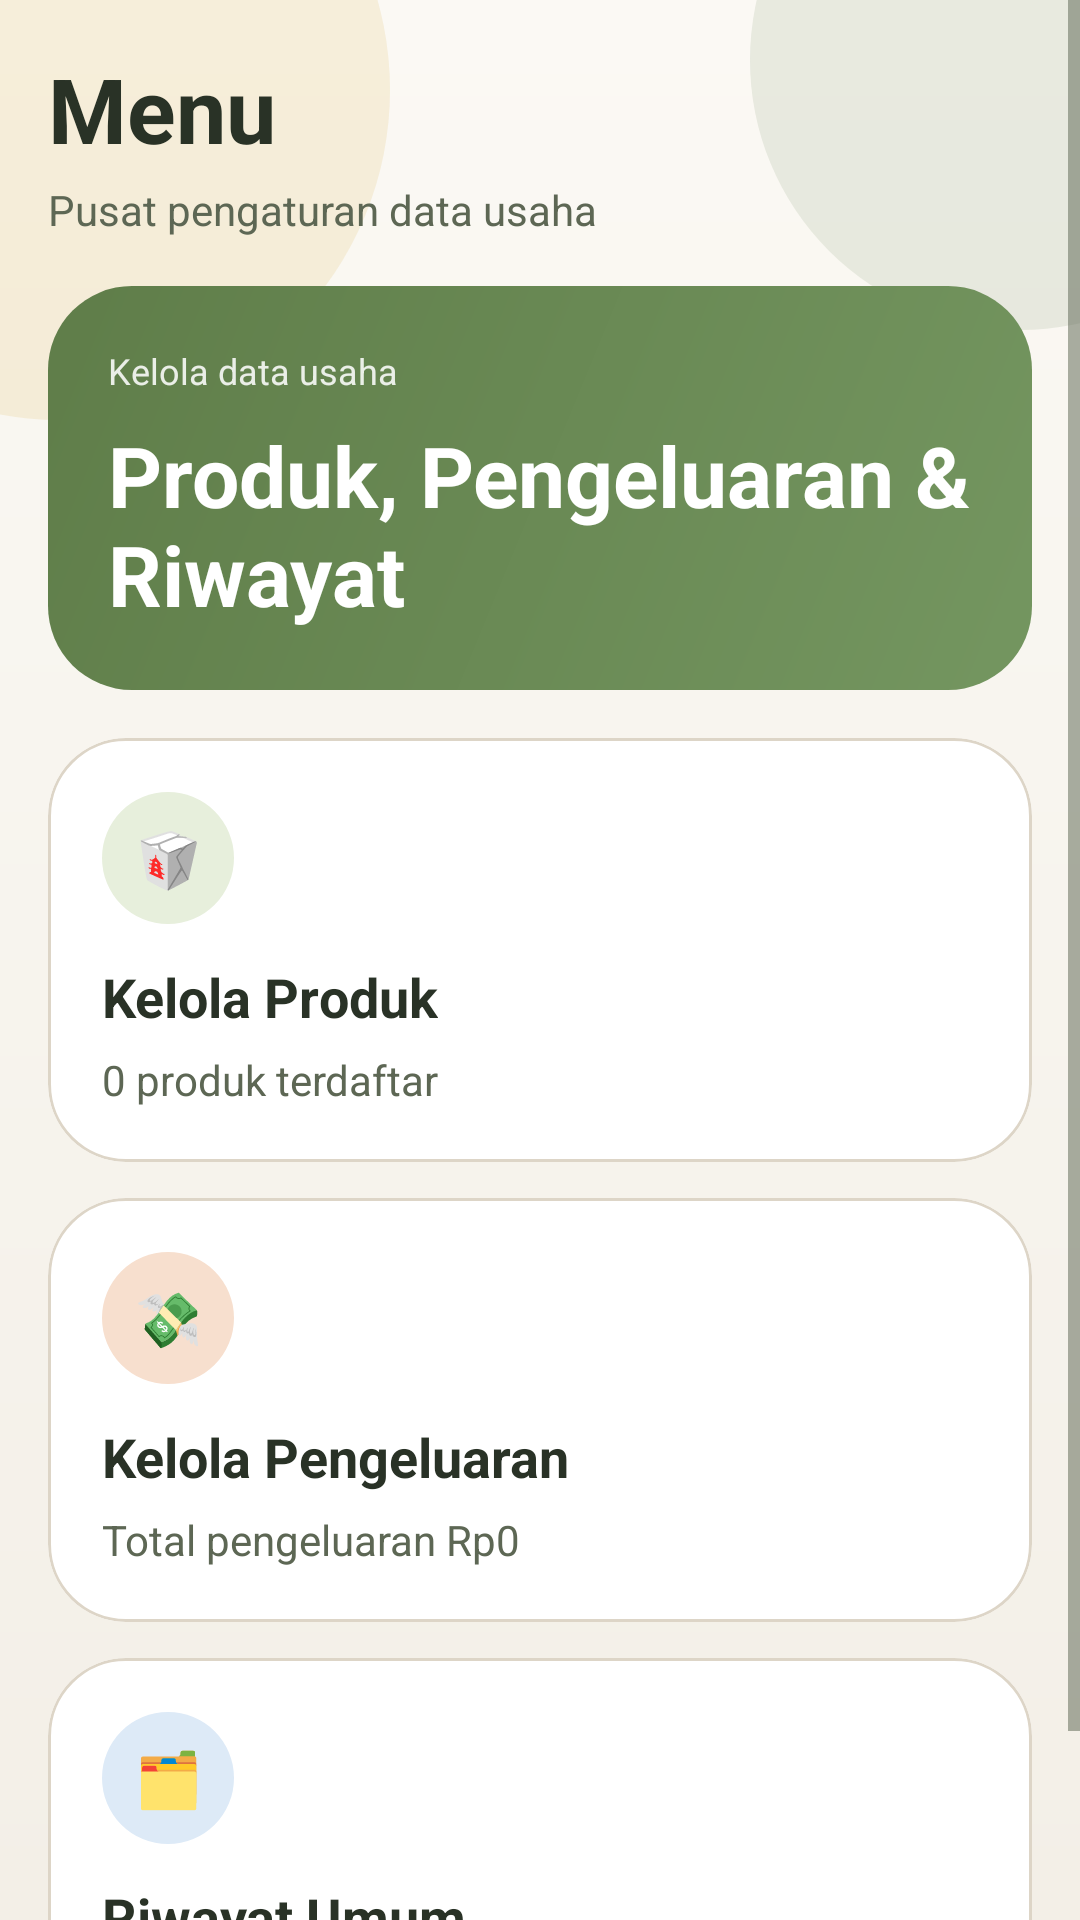

Write the Android layout XML for this screen, with the resource values it uses.
<!-- AndroidManifest.xml: application theme Theme.SiTahu -->
<!-- res/layout/fragment_menu.xml -->
<?xml version="1.0" encoding="utf-8"?>
<ScrollView xmlns:android="http://schemas.android.com/apk/res/android"
    xmlns:app="http://schemas.android.com/apk/res-auto"
    android:layout_width="match_parent"
    android:layout_height="match_parent"
    android:background="@drawable/bg_app_screen"
    android:fillViewport="true">

    <LinearLayout
        android:layout_width="match_parent"
        android:layout_height="wrap_content"
        android:orientation="vertical"
        android:padding="16dp">

        <LinearLayout
            android:layout_width="match_parent"
            android:layout_height="wrap_content"
            android:gravity="center_vertical"
            android:orientation="horizontal">

            <LinearLayout
                android:layout_width="0dp"
                android:layout_height="wrap_content"
                android:layout_weight="1"
                android:orientation="vertical">

                <TextView
                    android:id="@+id/tvMenuHeader"
                    android:layout_width="wrap_content"
                    android:layout_height="wrap_content"
                    android:text="Menu"
                    android:textColor="@color/text_primary"
                    android:textSize="30sp"
                    android:textStyle="bold" />

                <TextView
                    android:id="@+id/tvMenuSubtitle"
                    android:layout_width="wrap_content"
                    android:layout_height="wrap_content"
                    android:layout_marginTop="4dp"
                    android:text="Pusat pengaturan data usaha"
                    android:textColor="@color/text_secondary"
                    android:textSize="14sp" />
            </LinearLayout>

            <com.google.android.material.appbar.MaterialToolbar
                android:id="@+id/menuToolbar"
                android:layout_width="wrap_content"
                android:layout_height="wrap_content"
                android:background="@android:color/transparent"
                android:minHeight="0dp"
                app:popupTheme="@style/ThemeOverlay.Material3.Light" />
        </LinearLayout>

        <LinearLayout
            android:layout_width="match_parent"
            android:layout_height="wrap_content"
            android:layout_marginTop="16dp"
            android:background="@drawable/bg_summary_panel"
            android:orientation="vertical"
            android:padding="20dp">

            <TextView
                android:layout_width="wrap_content"
                android:layout_height="wrap_content"
                android:text="Kelola data usaha"
                android:textColor="#DDFFFFFF"
                android:textSize="12sp" />

            <TextView
                android:layout_width="wrap_content"
                android:layout_height="wrap_content"
                android:layout_marginTop="8dp"
                android:text="Produk, Pengeluaran &amp; Riwayat"
                android:textColor="@android:color/white"
                android:textSize="28sp"
                android:textStyle="bold" />
        </LinearLayout>

        <com.google.android.material.card.MaterialCardView
            android:id="@+id/cardKelolaProduk"
            android:layout_width="match_parent"
            android:layout_height="wrap_content"
            android:layout_marginTop="16dp"
            app:cardBackgroundColor="@color/card_surface"
            app:cardCornerRadius="26dp"
            app:strokeColor="@color/line_soft"
            app:strokeWidth="1dp">

            <LinearLayout
                android:layout_width="match_parent"
                android:layout_height="wrap_content"
                android:orientation="vertical"
                android:padding="18dp">

                <TextView
                    android:layout_width="44dp"
                    android:layout_height="44dp"
                    android:background="@drawable/bg_badge_green"
                    android:gravity="center"
                    android:text="🥡"
                    android:textSize="18sp" />

                <TextView
                    android:layout_width="wrap_content"
                    android:layout_height="wrap_content"
                    android:layout_marginTop="12dp"
                    android:text="Kelola Produk"
                    android:textColor="@color/text_primary"
                    android:textSize="18sp"
                    android:textStyle="bold" />

                <TextView
                    android:id="@+id/tvProdukHint"
                    android:layout_width="wrap_content"
                    android:layout_height="wrap_content"
                    android:layout_marginTop="6dp"
                    android:text="0 produk terdaftar"
                    android:textColor="@color/text_secondary"
                    android:textSize="14sp" />
            </LinearLayout>
        </com.google.android.material.card.MaterialCardView>

        <com.google.android.material.card.MaterialCardView
            android:id="@+id/cardKelolaPengeluaran"
            android:layout_width="match_parent"
            android:layout_height="wrap_content"
            android:layout_marginTop="12dp"
            app:cardBackgroundColor="@color/card_surface"
            app:cardCornerRadius="26dp"
            app:strokeColor="@color/line_soft"
            app:strokeWidth="1dp">

            <LinearLayout
                android:layout_width="match_parent"
                android:layout_height="wrap_content"
                android:orientation="vertical"
                android:padding="18dp">

                <TextView
                    android:layout_width="44dp"
                    android:layout_height="44dp"
                    android:background="@drawable/bg_badge_orange"
                    android:gravity="center"
                    android:text="💸"
                    android:textSize="18sp" />

                <TextView
                    android:layout_width="wrap_content"
                    android:layout_height="wrap_content"
                    android:layout_marginTop="12dp"
                    android:text="Kelola Pengeluaran"
                    android:textColor="@color/text_primary"
                    android:textSize="18sp"
                    android:textStyle="bold" />

                <TextView
                    android:id="@+id/tvPengeluaranHint"
                    android:layout_width="wrap_content"
                    android:layout_height="wrap_content"
                    android:layout_marginTop="6dp"
                    android:text="Total pengeluaran Rp0"
                    android:textColor="@color/text_secondary"
                    android:textSize="14sp" />
            </LinearLayout>
        </com.google.android.material.card.MaterialCardView>

        <com.google.android.material.card.MaterialCardView
            android:id="@+id/cardRiwayatUmum"
            android:layout_width="match_parent"
            android:layout_height="wrap_content"
            android:layout_marginTop="12dp"
            app:cardBackgroundColor="@color/card_surface"
            app:cardCornerRadius="26dp"
            app:strokeColor="@color/line_soft"
            app:strokeWidth="1dp">

            <LinearLayout
                android:layout_width="match_parent"
                android:layout_height="wrap_content"
                android:orientation="vertical"
                android:padding="18dp">

                <TextView
                    android:layout_width="44dp"
                    android:layout_height="44dp"
                    android:background="@drawable/bg_badge_blue"
                    android:gravity="center"
                    android:text="🗂️"
                    android:textSize="18sp" />

                <TextView
                    android:layout_width="wrap_content"
                    android:layout_height="wrap_content"
                    android:layout_marginTop="12dp"
                    android:text="Riwayat Umum"
                    android:textColor="@color/text_primary"
                    android:textSize="18sp"
                    android:textStyle="bold" />

                <TextView
                    android:id="@+id/tvRiwayatUmumHint"
                    android:layout_width="wrap_content"
                    android:layout_height="wrap_content"
                    android:layout_marginTop="6dp"
                    android:text="0 aktivitas tercatat"
                    android:textColor="@color/text_secondary"
                    android:textSize="14sp" />
            </LinearLayout>
        </com.google.android.material.card.MaterialCardView>
    </LinearLayout>
</ScrollView>
<!-- resources referenced by this layout -->
<resources>
  <color name="card_surface">#FFFFFFFF</color>
  <color name="line_soft">#DDD5C7</color>
  <color name="text_primary">#293226</color>
  <color name="text_secondary">#5D6754</color>
  <!-- drawable bg_app_screen (drawable) -->
  <?xml version="1.0" encoding="utf-8"?>
  <layer-list xmlns:android="http://schemas.android.com/apk/res/android">
      <item>
          <shape android:shape="rectangle">
              <gradient
                  android:angle="270"
                  android:endColor="#F3EFE7"
                  android:startColor="#FBF9F4" />
          </shape>
      </item>
      <item android:gravity="top|start" android:width="220dp" android:height="220dp" android:left="-90dp" android:top="-80dp">
          <shape android:shape="oval">
              <solid android:color="#2AD8B856" />
          </shape>
      </item>
      <item android:gravity="top|end" android:width="180dp" android:height="180dp" android:right="-70dp" android:top="-70dp">
          <shape android:shape="oval">
              <solid android:color="#1F5F7D49" />
          </shape>
      </item>
  </layer-list>
  <!-- drawable bg_badge_blue (drawable) -->
  <?xml version="1.0" encoding="utf-8"?>
  <shape xmlns:android="http://schemas.android.com/apk/res/android">
      <solid android:color="@color/blue_soft"/>
      <corners android:radius="999dp"/>
  </shape>
  <!-- drawable bg_badge_green (drawable) -->
  <?xml version="1.0" encoding="utf-8"?>
  <shape xmlns:android="http://schemas.android.com/apk/res/android">
      <solid android:color="@color/green_soft"/>
      <corners android:radius="999dp"/>
  </shape>
  <!-- drawable bg_badge_orange (drawable) -->
  <?xml version="1.0" encoding="utf-8"?>
  <shape xmlns:android="http://schemas.android.com/apk/res/android">
      <solid android:color="@color/orange_soft"/>
      <corners android:radius="999dp"/>
  </shape>
  <!-- drawable bg_summary_panel (drawable) -->
  <?xml version="1.0" encoding="utf-8"?>
  <shape xmlns:android="http://schemas.android.com/apk/res/android">
      <gradient android:startColor="@color/green_primary" android:endColor="@color/green_secondary" android:angle="315"/>
      <corners android:radius="28dp"/>
  </shape>
  <style name="Theme.SiTahu" parent="Base.Theme.SiTahu" />
  <color name="blue_soft">#DDEAF7</color>
  <color name="green_soft">#E7EFDC</color>
  <color name="orange_soft">#F7DFCE</color>
  <color name="green_primary">#5F7D49</color>
  <color name="green_secondary">#749660</color>
  <style name="Base.Theme.SiTahu" parent="Theme.Material3.Light.NoActionBar">
          <item name="colorPrimary">@color/green_primary</item>
          <item name="colorOnPrimary">@color/white</item>
          <item name="colorSecondary">@color/gold_primary</item>
          <item name="colorSurface">@color/bg_shell</item>
          <item name="android:statusBarColor">@color/bg_base</item>
          <item name="android:navigationBarColor">@color/bg_shell</item>
          <item name="android:windowBackground">@color/bg_base</item>
          <item name="android:textColorPrimary">@color/text_primary</item>
          <item name="android:textColorSecondary">@color/text_secondary</item>
          <item name="android:forceDarkAllowed" tools:targetApi="q">false</item>
      </style>
  <color name="white">#FFFFFFFF</color>
  <color name="gold_primary">#D8B856</color>
  <color name="bg_shell">#FCFBF7</color>
  <color name="bg_base">#F7F4ED</color>
</resources>
